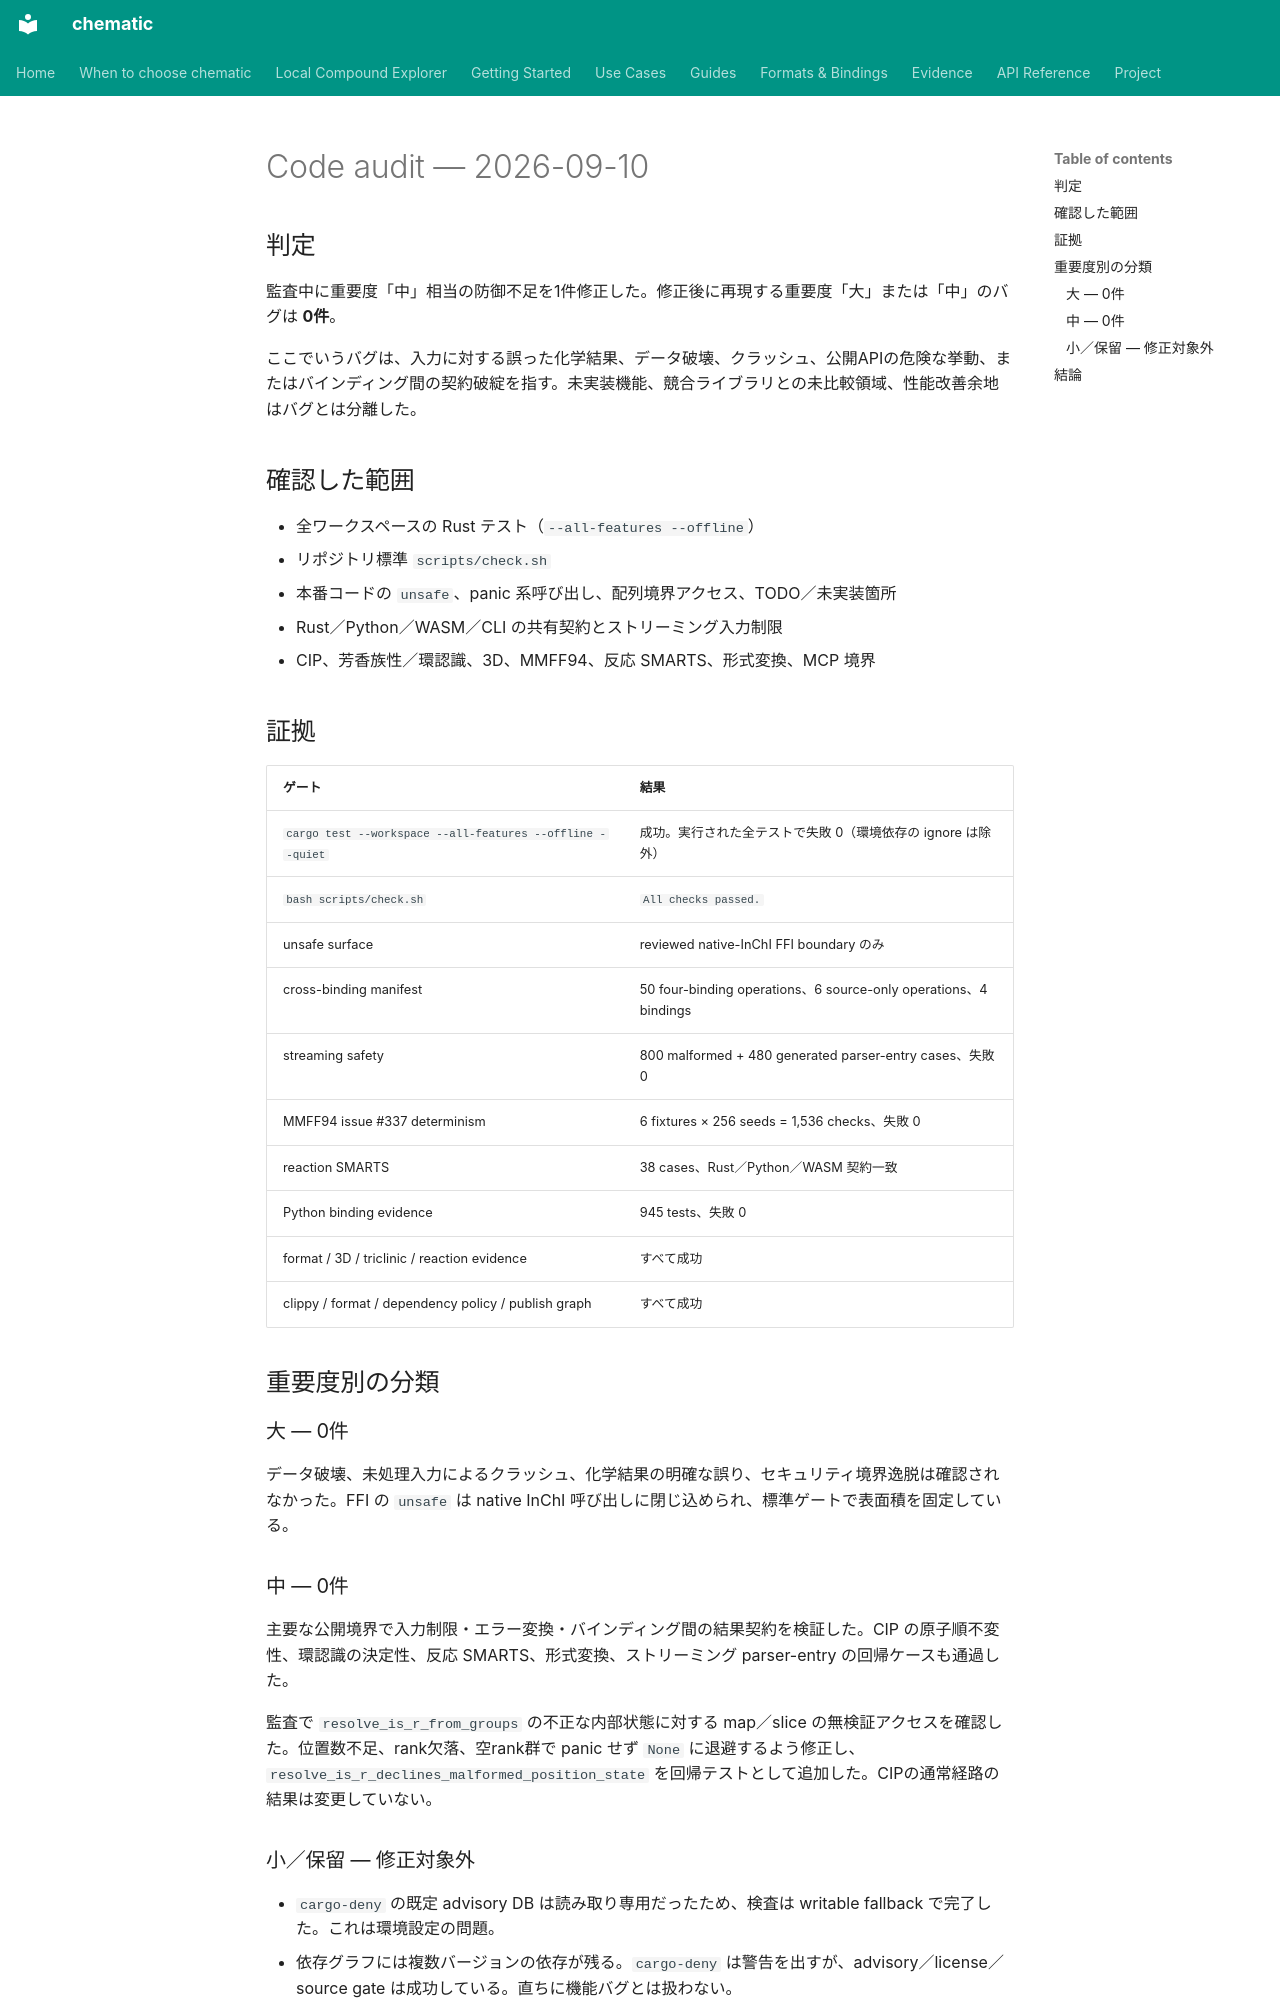

repository: kent-tokyo/chematic · page: code-audit-2026-09-10/index.html · generator: mkdocs

# Code audit — 2026-09-10

## 判定

監査中に重要度「中」相当の防御不足を1件修正した。修正後に再現する重要度「大」または「中」のバグは **0件**。

ここでいうバグは、入力に対する誤った化学結果、データ破壊、クラッシュ、公開APIの危険な挙動、またはバインディング間の契約破綻を指す。未実装機能、競合ライブラリとの未比較領域、性能改善余地はバグとは分離した。

## 確認した範囲

- 全ワークスペースの Rust テスト（`--all-features --offline`）
- リポジトリ標準 `scripts/check.sh`
- 本番コードの `unsafe`、panic 系呼び出し、配列境界アクセス、TODO／未実装箇所
- Rust／Python／WASM／CLI の共有契約とストリーミング入力制限
- CIP、芳香族性／環認識、3D、MMFF94、反応 SMARTS、形式変換、MCP 境界

## 証拠

| ゲート | 結果 |
| --- | --- |
| `cargo test --workspace --all-features --offline --quiet` | 成功。実行された全テストで失敗 0（環境依存の ignore は除外） |
| `bash scripts/check.sh` | `All checks passed.` |
| unsafe surface | reviewed native-InChI FFI boundary のみ |
| cross-binding manifest | 50 four-binding operations、6 source-only operations、4 bindings |
| streaming safety | 800 malformed + 480 generated parser-entry cases、失敗 0 |
| MMFF94 issue #337 determinism | 6 fixtures × 256 seeds = 1,536 checks、失敗 0 |
| reaction SMARTS | 38 cases、Rust／Python／WASM 契約一致 |
| Python binding evidence | 945 tests、失敗 0 |
| format / 3D / triclinic / reaction evidence | すべて成功 |
| clippy / format / dependency policy / publish graph | すべて成功 |

## 重要度別の分類

### 大 — 0件

データ破壊、未処理入力によるクラッシュ、化学結果の明確な誤り、セキュリティ境界逸脱は確認されなかった。FFI の `unsafe` は native InChI 呼び出しに閉じ込められ、標準ゲートで表面積を固定している。

### 中 — 0件

主要な公開境界で入力制限・エラー変換・バインディング間の結果契約を検証した。CIP の原子順不変性、環認識の決定性、反応 SMARTS、形式変換、ストリーミング parser-entry の回帰ケースも通過した。

監査で `resolve_is_r_from_groups` の不正な内部状態に対する map／slice の無検証アクセスを確認した。位置数不足、rank欠落、空rank群で panic せず `None` に退避するよう修正し、`resolve_is_r_declines_malformed_position_state` を回帰テストとして追加した。CIPの通常経路の結果は変更していない。
